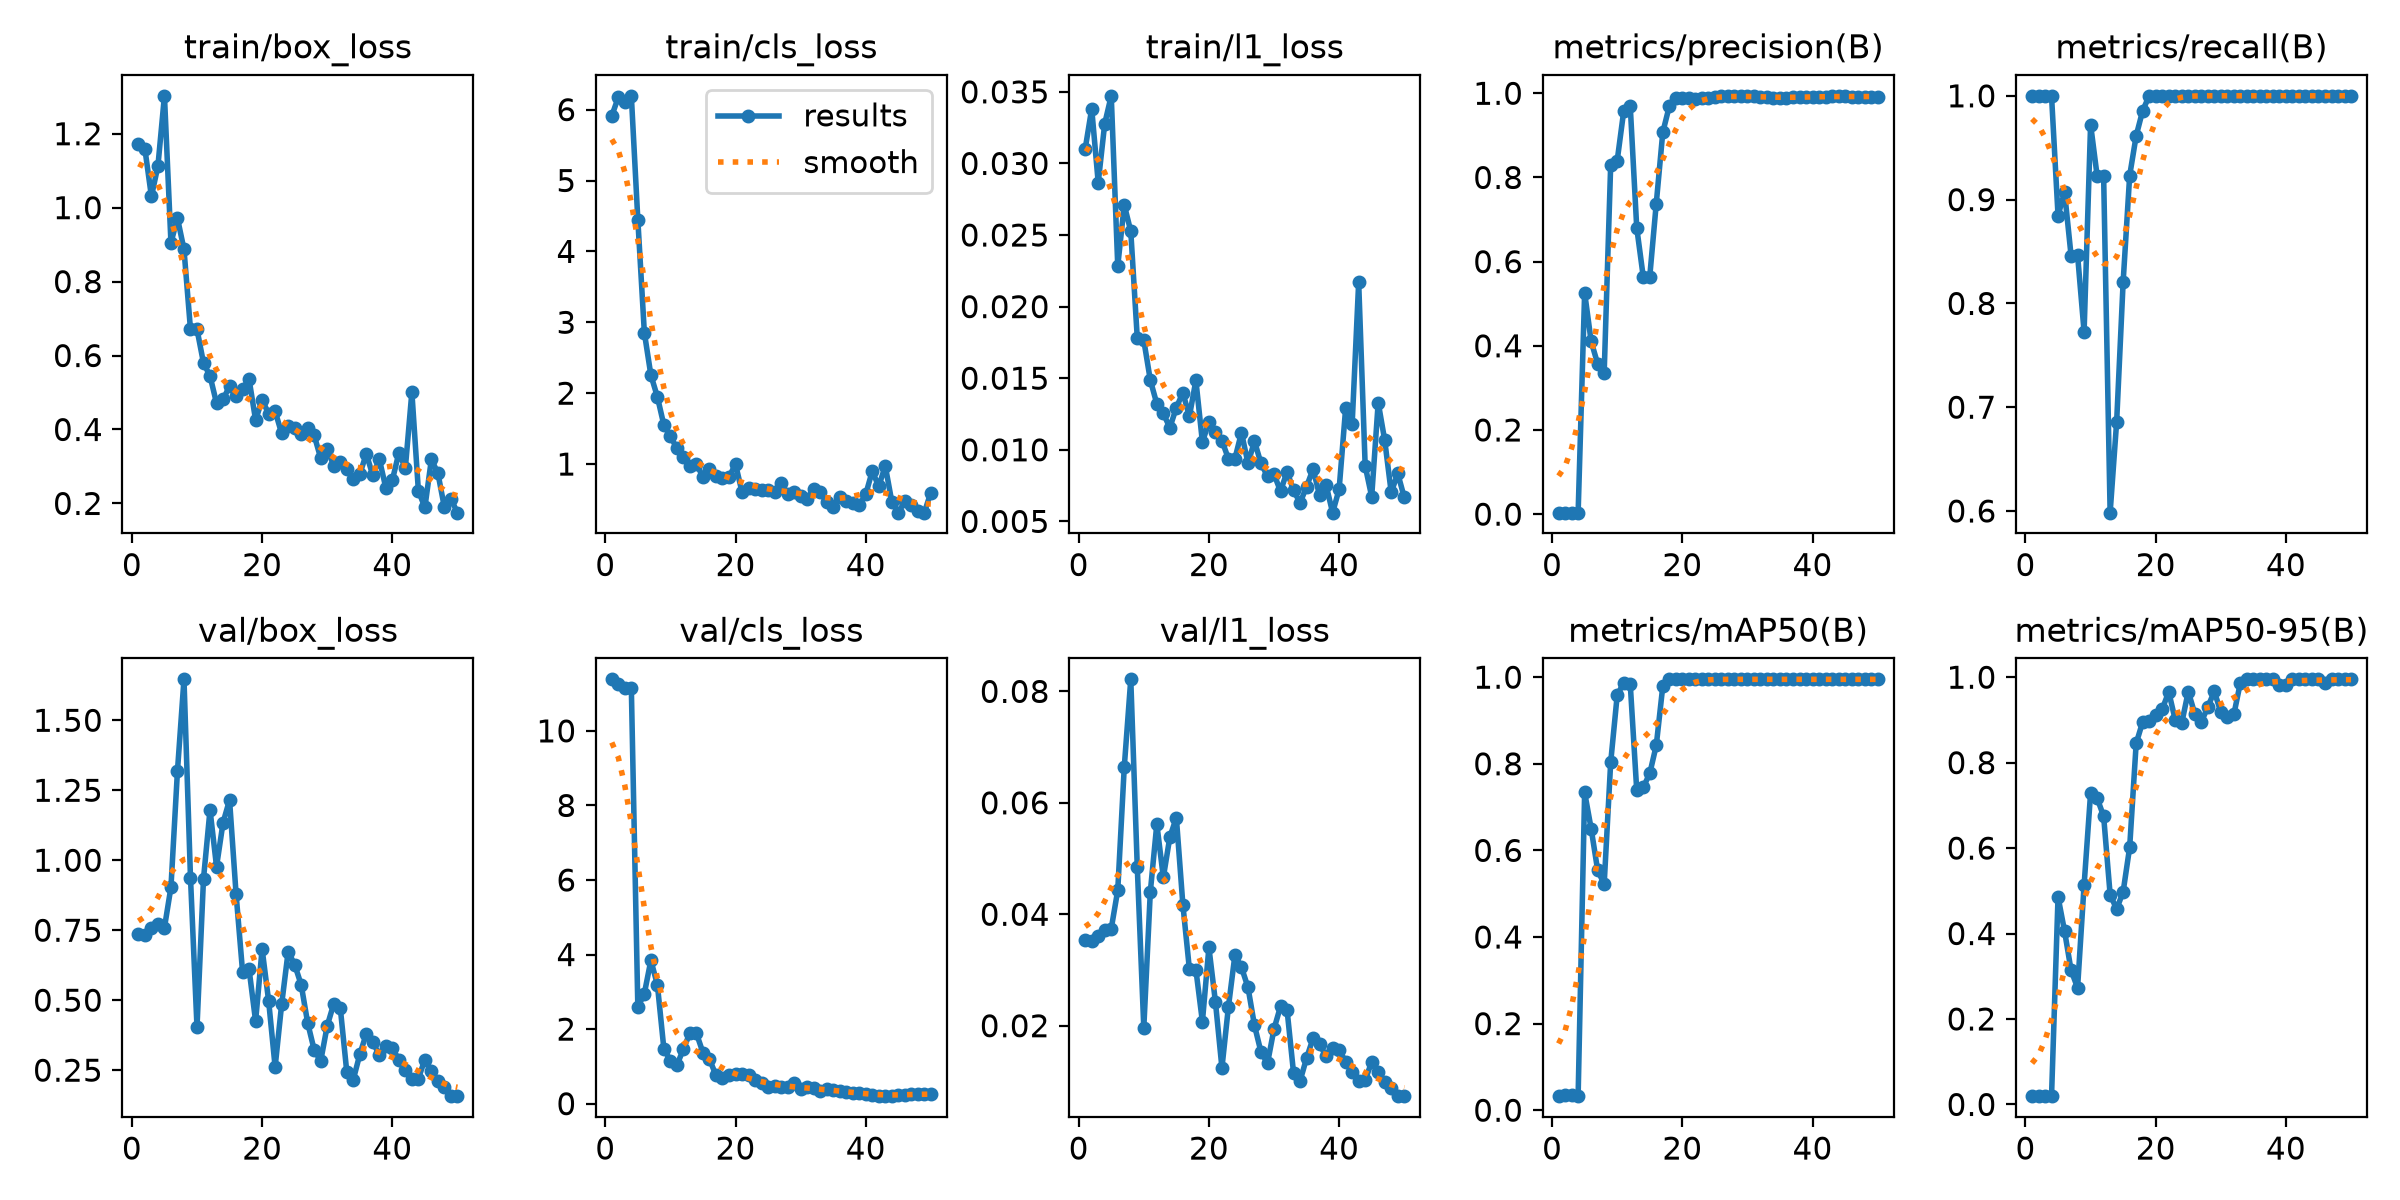

The file beside this chart, header and first rows:
epoch, time, train/box_loss, train/cls_loss, train/l1_loss, metrics/precision(B), metrics/recall(B), metrics/mAP50(B), metrics/mAP50-95(B), val/box_loss, val/cls_loss, val/l1_loss, lr/pg0, lr/pg1, lr/pg2
1, 3.894, 1.171, 5.912, 0.03102, 0.00359, 1, 0.03246, 0.02025, 0.7375, 11.38, 0.03539, 0.0004445, 0.0004445, 0.0004445
2, 4.818, 1.159, 6.174, 0.03382, 0.00353, 1, 0.03472, 0.02047, 0.7323, 11.27, 0.03517, 0.0009804, 0.0009804, 0.0009804
3, 5.667, 1.03, 6.114, 0.02866, 0.00353, 1, 0.03597, 0.02055, 0.7596, 11.14, 0.03607, 0.001494, 0.001494, 0.001494
4, 6.512, 1.113, 6.194, 0.03278, 0.00353, 1, 0.03366, 0.01933, 0.771, 11.15, 0.03713, 0.001568, 0.001568, 0.001568
5, 7.43, 1.302, 4.444, 0.03472, 0.5262, 0.8846, 0.7339, 0.4858, 0.759, 2.586, 0.03742, 0.001535, 0.001535, 0.001535
6, 8.377, 0.9052, 2.854, 0.02284, 0.4104, 0.9072, 0.6501, 0.4057, 0.9038, 2.954, 0.04432, 0.001502, 0.001502, 0.001502
7, 9.297, 0.9716, 2.256, 0.0271, 0.3572, 0.8461, 0.554, 0.3142, 1.319, 3.842, 0.06642, 0.001469, 0.001469, 0.001469
8, 10.38, 0.8872, 1.949, 0.02526, 0.3354, 0.8465, 0.5222, 0.2729, 1.646, 3.195, 0.08216, 0.001436, 0.001436, 0.001436
9, 11.23, 0.6705, 1.549, 0.01779, 0.8302, 0.7726, 0.8034, 0.5129, 0.9377, 1.466, 0.04841, 0.001403, 0.001403, 0.001403
10, 12.14, 0.6709, 1.392, 0.01765, 0.8401, 0.9723, 0.9581, 0.729, 0.404, 1.158, 0.01964, 0.00137, 0.00137, 0.00137
11, 13.06, 0.5797, 1.222, 0.01487, 0.9574, 0.9231, 0.9873, 0.7169, 0.9339, 1.032, 0.04399, 0.001337, 0.001337, 0.001337
12, 13.95, 0.5449, 1.097, 0.01321, 0.9705, 0.9231, 0.985, 0.6747, 1.18, 1.467, 0.05618, 0.001304, 0.001304, 0.001304
13, 14.8, 0.471, 0.9677, 0.01254, 0.6805, 0.5984, 0.7391, 0.4912, 0.9772, 1.895, 0.04661, 0.001271, 0.001271, 0.001271
14, 15.65, 0.4818, 0.9966, 0.01154, 0.564, 0.6859, 0.7458, 0.457, 1.134, 1.886, 0.05385, 0.001238, 0.001238, 0.001238
15, 16.66, 0.5166, 0.8205, 0.01295, 0.5643, 0.8209, 0.7776, 0.498, 1.215, 1.369, 0.05734, 0.001205, 0.001205, 0.001205
16, 17.51, 0.4903, 0.9243, 0.01399, 0.7381, 0.9231, 0.8425, 0.6018, 0.8798, 1.196, 0.04174, 0.001172, 0.001172, 0.001172
17, 18.42, 0.5105, 0.8371, 0.01233, 0.907, 0.9615, 0.9789, 0.8451, 0.601, 0.7609, 0.03019, 0.001139, 0.001139, 0.001139
18, 19.34, 0.5354, 0.809, 0.01485, 0.9691, 0.9858, 0.995, 0.8955, 0.6102, 0.6803, 0.03007, 0.001106, 0.001106, 0.001106
19, 20.21, 0.4256, 0.8167, 0.01055, 0.988, 1, 0.995, 0.8981, 0.4252, 0.772, 0.02073, 0.001073, 0.001073, 0.001073
20, 21.07, 0.4806, 0.9992, 0.01192, 0.9883, 1, 0.995, 0.9105, 0.6831, 0.7896, 0.03404, 0.00104, 0.00104, 0.00104
21, 21.92, 0.4424, 0.6046, 0.01121, 0.9879, 1, 0.995, 0.9251, 0.498, 0.8005, 0.02428, 0.001007, 0.001007, 0.001007
22, 22.99, 0.4494, 0.6583, 0.01064, 0.9872, 1, 0.995, 0.9657, 0.2615, 0.7586, 0.01244, 0.0009739, 0.0009739, 0.0009739
23, 24.04, 0.3894, 0.6454, 0.00937, 0.988, 1, 0.995, 0.8998, 0.485, 0.6274, 0.02342, 0.0009409, 0.0009409, 0.0009409
24, 25.01, 0.4094, 0.6361, 0.00939, 0.9898, 1, 0.995, 0.8929, 0.6735, 0.5655, 0.03274, 0.0009078, 0.0009078, 0.0009078
25, 25.99, 0.405, 0.6289, 0.0112, 0.9919, 1, 0.995, 0.9665, 0.6271, 0.4357, 0.03049, 0.0008748, 0.0008748, 0.0008748
26, 26.92, 0.3874, 0.6127, 0.00906, 0.9928, 1, 0.995, 0.9144, 0.5553, 0.4708, 0.02689, 0.0008418, 0.0008418, 0.0008418
27, 27.76, 0.4028, 0.7351, 0.01059, 0.9932, 1, 0.995, 0.8949, 0.4185, 0.4591, 0.02005, 0.0008088, 0.0008088, 0.0008088
28, 28.61, 0.384, 0.577, 0.00905, 0.9939, 1, 0.995, 0.9303, 0.3222, 0.4401, 0.01527, 0.0007758, 0.0007758, 0.0007758
29, 29.48, 0.3224, 0.6004, 0.00815, 0.9935, 1, 0.995, 0.9667, 0.2829, 0.5429, 0.01327, 0.0007428, 0.0007428, 0.0007428
30, 30.48, 0.3462, 0.5517, 0.00829, 0.9931, 1, 0.995, 0.9183, 0.4085, 0.3844, 0.01943, 0.0007098, 0.0007098, 0.0007098
31, 31.37, 0.3025, 0.5044, 0.00711, 0.993, 1, 0.995, 0.9065, 0.4871, 0.436, 0.02348, 0.0006768, 0.0006768, 0.0006768
32, 32.2, 0.3117, 0.6513, 0.00847, 0.9921, 1, 0.995, 0.9127, 0.4739, 0.4243, 0.02287, 0.0006438, 0.0006438, 0.0006438
33, 33.05, 0.2919, 0.5988, 0.00718, 0.9901, 1, 0.995, 0.987, 0.2447, 0.3479, 0.01152, 0.0006108, 0.0006108, 0.0006108
34, 33.89, 0.2658, 0.4679, 0.00629, 0.9899, 1, 0.995, 0.995, 0.2159, 0.3823, 0.01009, 0.0005778, 0.0005778, 0.0005778
35, 34.75, 0.2787, 0.3996, 0.00743, 0.9892, 1, 0.995, 0.995, 0.306, 0.3625, 0.01419, 0.0005448, 0.0005448, 0.0005448
36, 35.77, 0.3342, 0.5411, 0.00866, 0.9892, 1, 0.995, 0.995, 0.38, 0.349, 0.01776, 0.0005118, 0.0005118, 0.0005118
37, 36.64, 0.2758, 0.4843, 0.00681, 0.99, 1, 0.995, 0.995, 0.3503, 0.3247, 0.01669, 0.0004788, 0.0004788, 0.0004788
38, 37.49, 0.3199, 0.4444, 0.00753, 0.9903, 1, 0.995, 0.995, 0.3043, 0.2967, 0.01451, 0.0004458, 0.0004458, 0.0004458
39, 38.34, 0.2421, 0.4201, 0.00561, 0.9911, 1, 0.995, 0.9814, 0.3362, 0.2969, 0.01603, 0.0004127, 0.0004127, 0.0004127
40, 39.21, 0.2629, 0.5734, 0.00725, 0.9915, 1, 0.995, 0.9814, 0.328, 0.2584, 0.01564, 0.0003797, 0.0003797, 0.0003797
41, 40.86, 0.3365, 0.8996, 0.01291, 0.9922, 1, 0.995, 0.995, 0.2877, 0.234, 0.01355, 0.0003467, 0.0003467, 0.0003467
42, 41.76, 0.296, 0.686, 0.0118, 0.9923, 1, 0.995, 0.995, 0.2508, 0.2052, 0.01177, 0.0003137, 0.0003137, 0.0003137
43, 42.81, 0.5011, 0.9737, 0.0217, 0.9925, 1, 0.995, 0.995, 0.2168, 0.2017, 0.01009, 0.0002807, 0.0002807, 0.0002807
44, 43.68, 0.2338, 0.4707, 0.00887, 0.9925, 1, 0.995, 0.995, 0.2201, 0.2018, 0.01026, 0.0002477, 0.0002477, 0.0002477
45, 44.58, 0.1895, 0.3143, 0.00673, 0.9923, 1, 0.995, 0.995, 0.2881, 0.2327, 0.01349, 0.0002147, 0.0002147, 0.0002147
46, 45.46, 0.3192, 0.4736, 0.0133, 0.9922, 1, 0.995, 0.9856, 0.2477, 0.2439, 0.01165, 0.0001817, 0.0001817, 0.0001817
47, 46.32, 0.2815, 0.4157, 0.01067, 0.9922, 1, 0.995, 0.995, 0.2114, 0.2468, 0.00993, 0.0001487, 0.0001487, 0.0001487
48, 47.21, 0.189, 0.3376, 0.00702, 0.9923, 1, 0.995, 0.995, 0.1888, 0.2669, 0.00885, 0.0001157, 0.0001157, 0.0001157
49, 48.4, 0.2123, 0.3162, 0.00835, 0.9922, 1, 0.995, 0.995, 0.1591, 0.2574, 0.00741, 8.26832e-05, 8.26832e-05, 8.26832e-05
50, 49.29, 0.175, 0.5978, 0.00668, 0.9922, 1, 0.995, 0.995, 0.1572, 0.2666, 0.00736, 4.96766e-05, 4.96766e-05, 4.96766e-05
